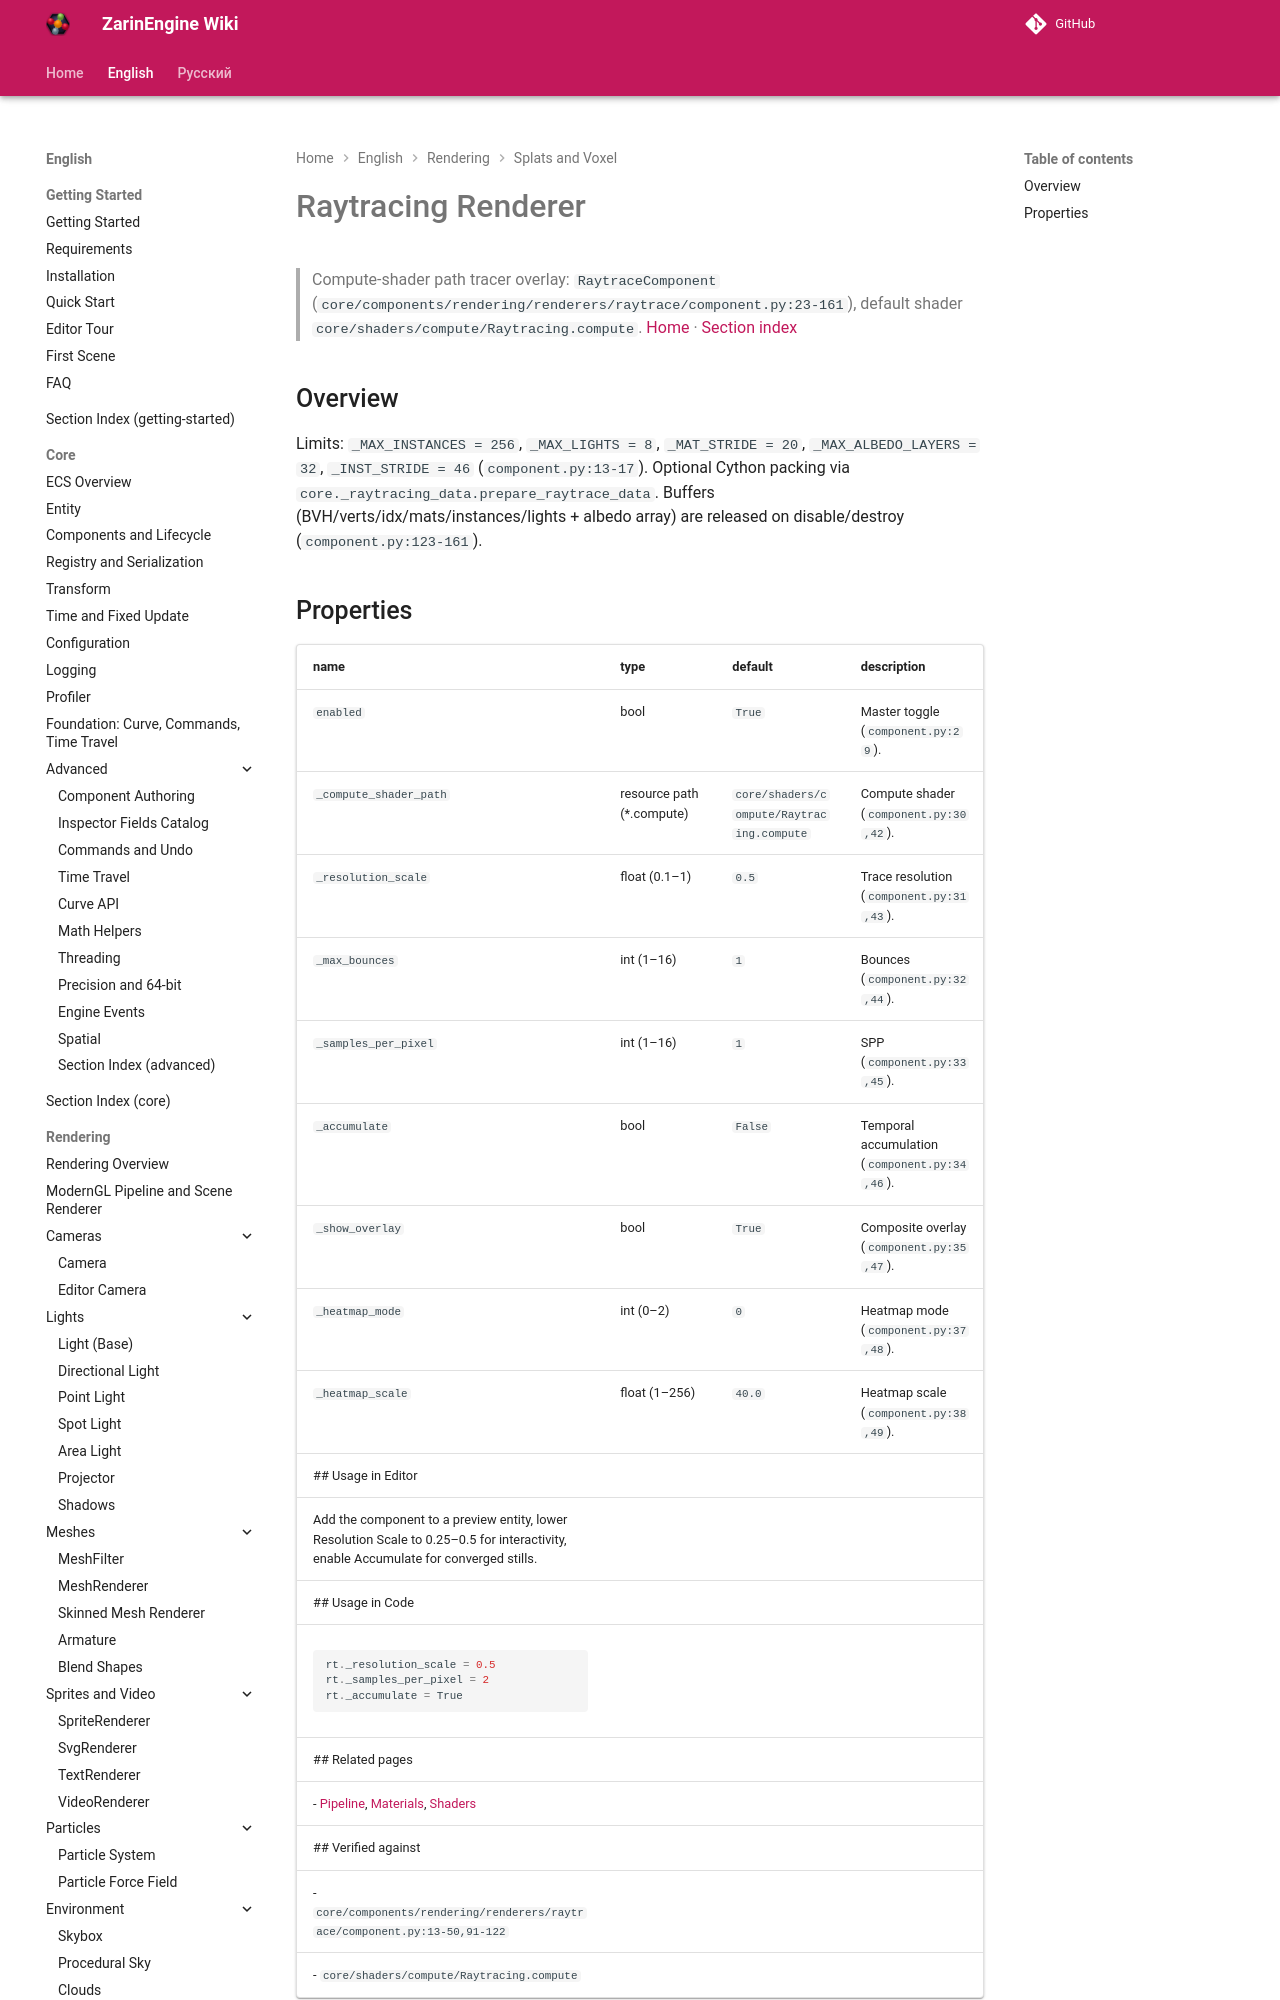

repository: EgorKonstrukt/ZarinEngineWiki · page: en/rendering/raytracing-renderer/index.html · generator: mkdocs

# Raytracing Renderer
> Compute-shader path tracer overlay: `RaytraceComponent` (`core/components/rendering/renderers/raytrace/component.py:23-161`), default shader `core/shaders/compute/Raytracing.compute`.
[Home](../../index.md) · [Section index](./_section.md)
